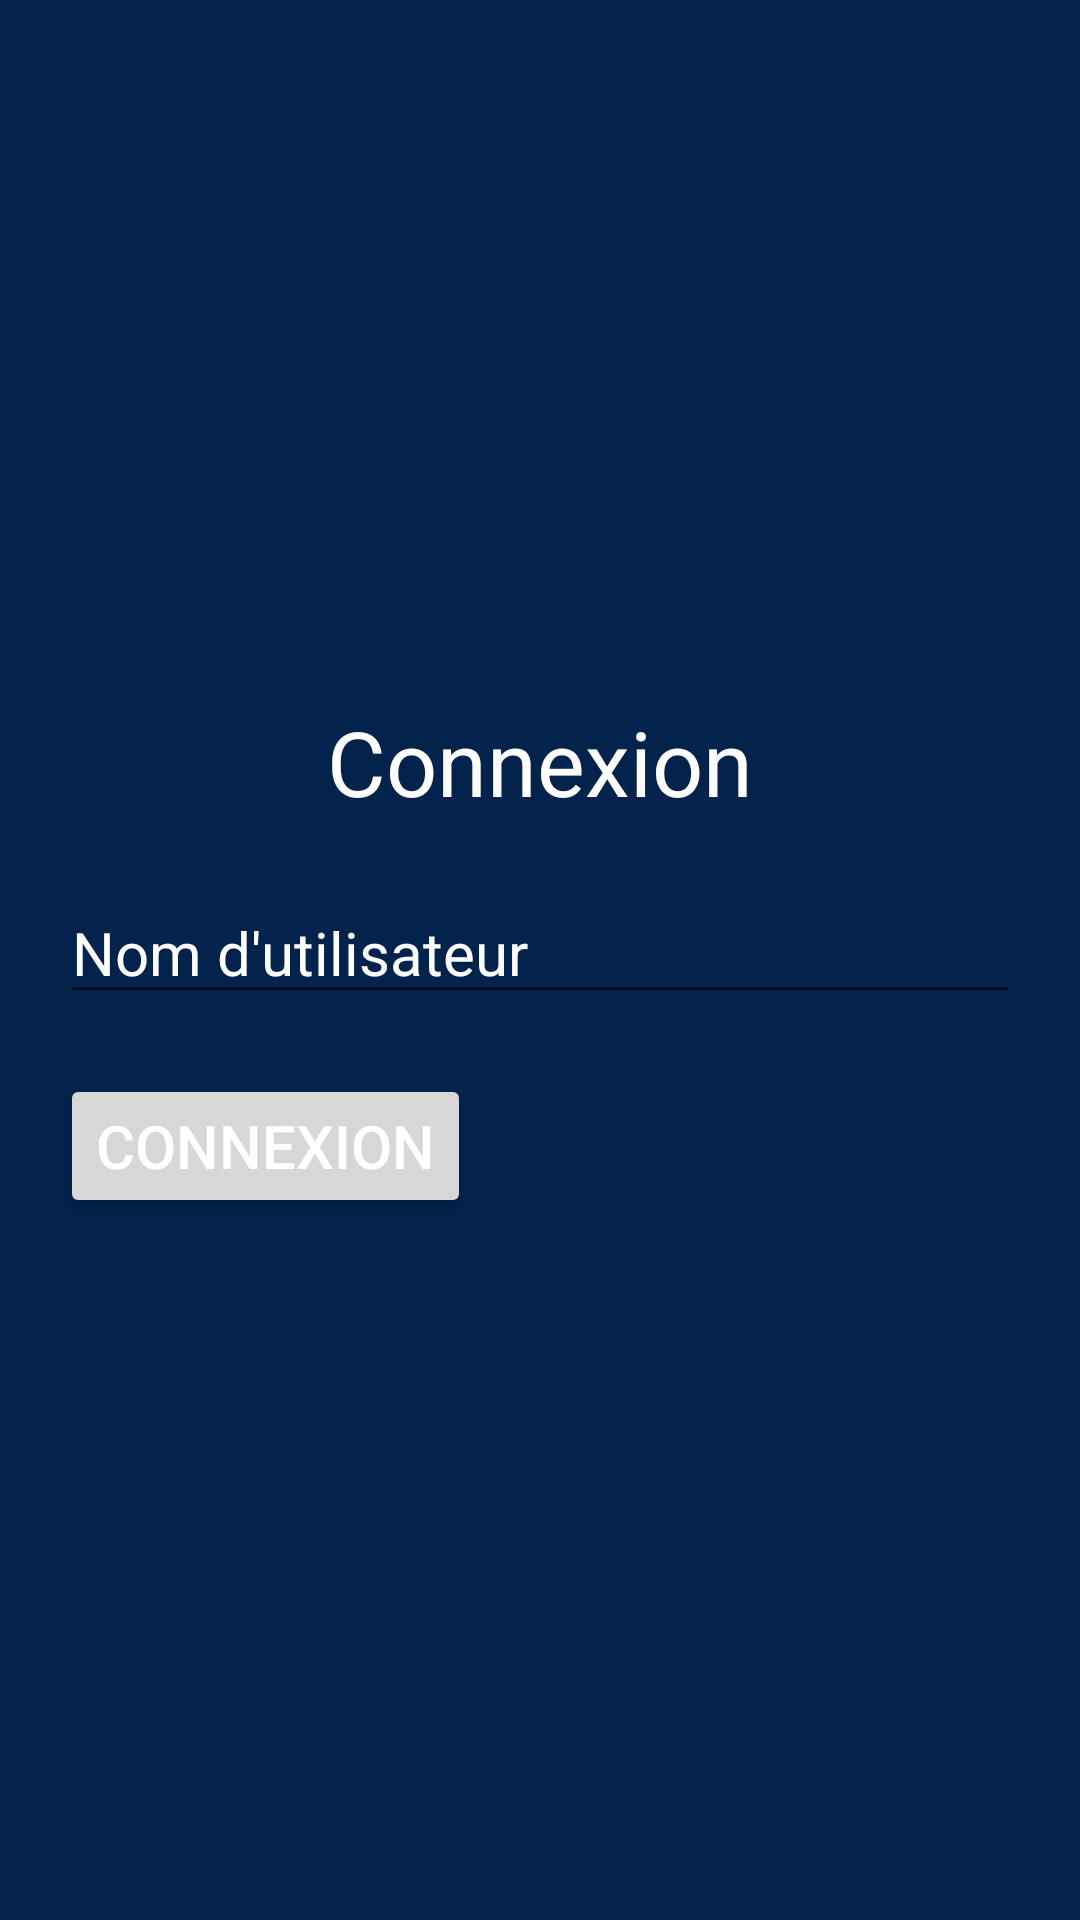

Produce the Android XML layout that renders to this screen, including the resource entries it uses.
<!-- AndroidManifest.xml: application theme Theme.Partiel -->
<!-- res/layout/activity_main.xml -->
<?xml version="1.0" encoding="utf-8"?>
<LinearLayout xmlns:android="http://schemas.android.com/apk/res/android"
    xmlns:app="http://schemas.android.com/apk/res-auto"
    xmlns:tools="http://schemas.android.com/tools"
    android:layout_width="match_parent"
    android:layout_height="match_parent"
    android:orientation="vertical"
    android:gravity="center_vertical"
    android:background="@color/blue_navy"
    tools:context=".MainActivity">

    <TextView
        android:text="@string/connexion"
        android:textColor="@color/white"
        android:textSize="30sp"
        android:layout_gravity="center"
        android:layout_marginTop="20dp"
        android:layout_marginBottom="20dp"
        android:layout_width="wrap_content"
        android:layout_height="wrap_content" />

    <LinearLayout
        android:layout_width="match_parent"
        android:layout_height="wrap_content"
        android:orientation="vertical"
        android:layout_marginLeft="20dp"
        android:layout_marginRight="20dp"
        android:layout_marginBottom="20dp">

        <EditText
            android:id="@+id/username"
            android:layout_width="match_parent"
            android:layout_height="0dp"
            android:layout_weight="1"
            android:inputType="text"
            android:textColor="@color/white"
            android:textColorHint="@color/white"
            android:textSize="20sp"
            android:hint="@string/username"
            android:autofillHints="" />

        <Button
            android:id="@+id/connexion"
            android:layout_width="wrap_content"
            android:layout_height="wrap_content"
            android:text="@string/connexion"
            android:textColor="@color/white"
            android:textSize="20sp"
            android:layout_marginTop="20dp" />

    </LinearLayout>


</LinearLayout>
<!-- resources referenced by this layout -->
<resources>
  <color name="blue_navy">#03224c</color>
  <color name="white">#FFFFFFFF</color>
  <string name="connexion">Connexion</string>
  <string name="username">Nom d\'utilisateur</string>
  <style name="Theme.Partiel" parent="Theme.MaterialComponents.DayNight.DarkActionBar">
          
          <item name="colorPrimary">@color/purple_500</item>
          <item name="colorPrimaryVariant">@color/purple_700</item>
          <item name="colorOnPrimary">@color/white</item>
          
          <item name="colorSecondary">@color/teal_200</item>
          <item name="colorSecondaryVariant">@color/teal_700</item>
          <item name="colorOnSecondary">@color/black</item>
          
          <item name="android:statusBarColor">?attr/colorPrimaryVariant</item>
          
      </style>
  <color name="purple_500">#FF6200EE</color>
  <color name="purple_700">#FF3700B3</color>
  <color name="teal_200">#FF03DAC5</color>
  <color name="teal_700">#FF018786</color>
  <color name="black">#FF000000</color>
</resources>
